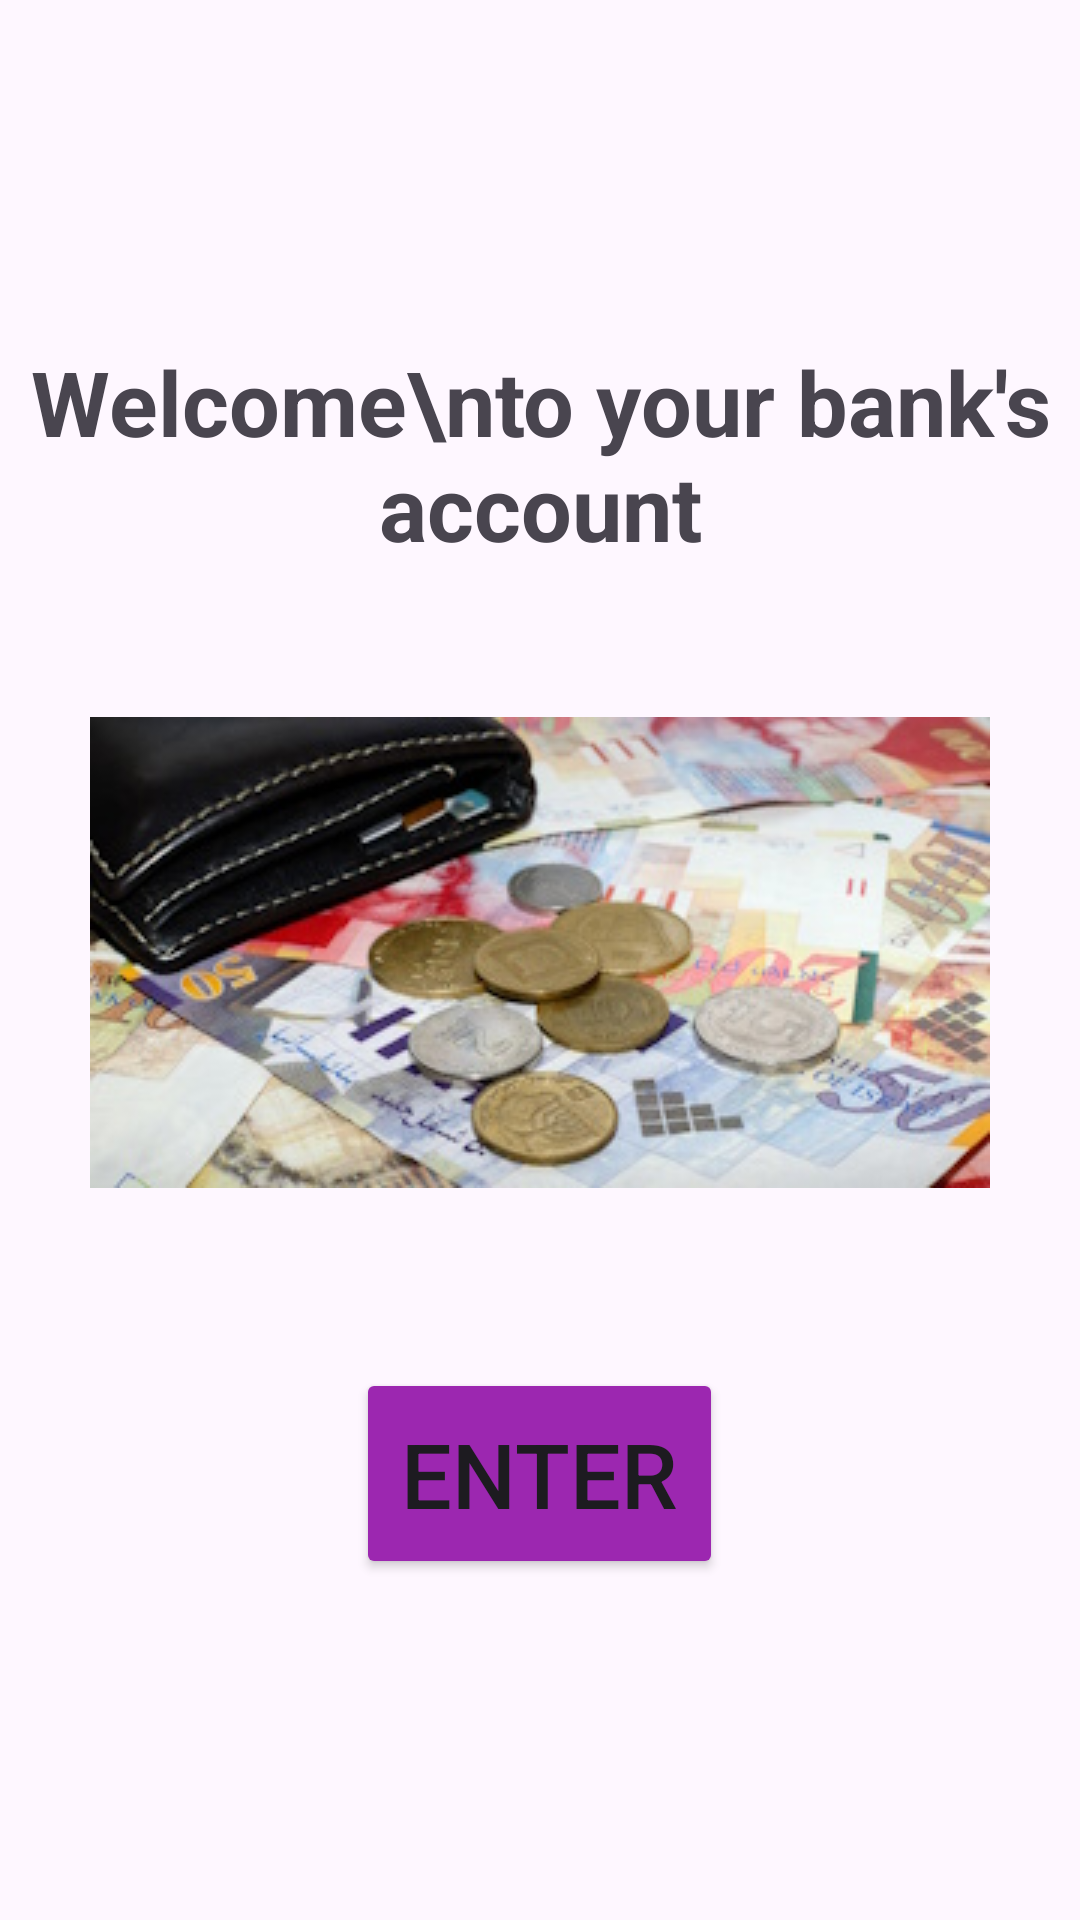

Layout XML and referenced resources for this Android screen:
<!-- AndroidManifest.xml: application theme Theme.BankAccountInfo -->
<!-- res/layout/activity_start.xml -->
<?xml version="1.0" encoding="utf-8"?>
<LinearLayout xmlns:android="http://schemas.android.com/apk/res/android"
    xmlns:app="http://schemas.android.com/apk/res-auto"
    xmlns:tools="http://schemas.android.com/tools"
    android:id="@+id/main"
    android:layout_width="match_parent"
    android:layout_height="match_parent"
    android:orientation="vertical"
    android:gravity="center"
    tools:context=".Start">

    <TextView
        android:layout_width="wrap_content"
        android:layout_height="wrap_content"
        android:text="Welcome\nto your bank's account"
        android:gravity="center"
        android:textSize="30dp"
        android:textStyle="bold"
        android:layout_marginBottom="50dp"/>

    <ImageView
        android:layout_width="match_parent"
        android:layout_height="wrap_content"
        app:srcCompat="@drawable/bank" />

    <Button
        android:id="@+id/bEnter"
        android:layout_width="wrap_content"
        android:layout_height="wrap_content"
        android:text="Enter"
        android:textSize="30dp"
        android:padding="15dp"
        android:backgroundTint="#9C27B0"
        android:layout_marginTop="60dp"/>


</LinearLayout>
<!-- resources referenced by this layout -->
<resources>
  <!-- drawable bank: jpg bitmap (drawable, 32900 bytes) -->
  <style name="Theme.BankAccountInfo" parent="Base.Theme.BankAccountInfo" />
  <style name="Base.Theme.BankAccountInfo" parent="Theme.Material3.DayNight.NoActionBar">
          
          
      </style>
</resources>
